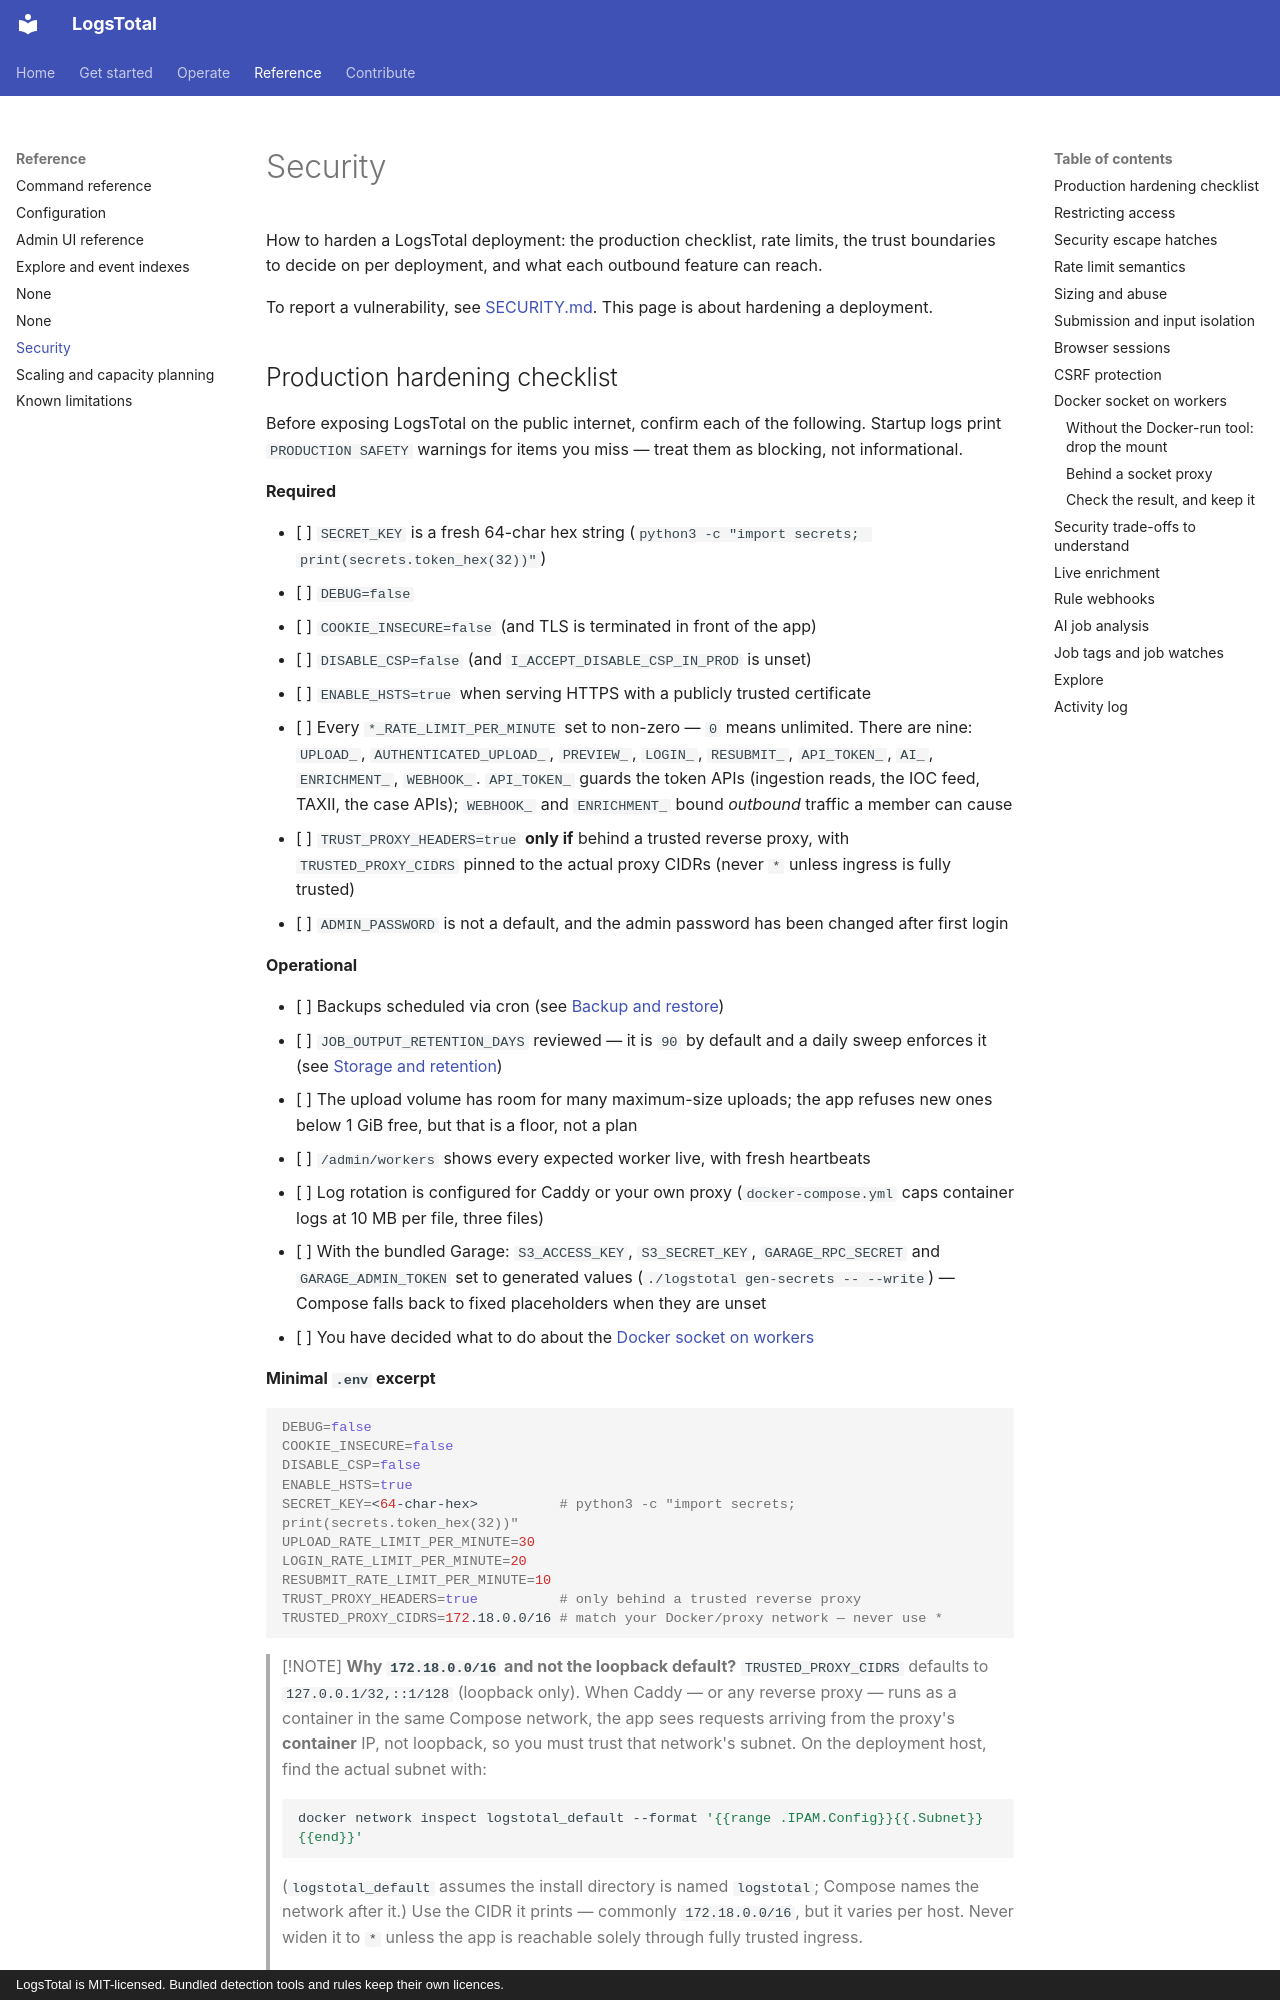

repository: wagga40/LogsTotal · page: security/index.html · generator: mkdocs · copyright: LogsTotal is MIT-licensed. Bundled detection tools and rules keep their own licences.

# Security

How to harden a LogsTotal deployment: the production checklist, rate limits, the trust boundaries to decide on per deployment, and what each outbound feature can reach.

To report a vulnerability, see [SECURITY.md](https://github.com/wagga40/LogsTotal/blob/main/SECURITY.md). This page is about hardening a deployment.

## Production hardening checklist

Before exposing LogsTotal on the public internet, confirm each of the following. Startup logs print `PRODUCTION SAFETY` warnings for items you miss — treat them as blocking, not informational.

**Required**

- [ ] `SECRET_KEY` is a fresh 64-char hex string (`python3 -c "import secrets; print(secrets.token_hex(32))"`)
- [ ] `DEBUG=false`
- [ ] `COOKIE_INSECURE=false` (and TLS is terminated in front of the app)
- [ ] `DISABLE_CSP=false` (and `I_ACCEPT_DISABLE_CSP_IN_PROD` is unset)
- [ ] `ENABLE_HSTS=true` when serving HTTPS with a publicly trusted certificate
- [ ] Every `*_RATE_LIMIT_PER_MINUTE` set to non-zero — `0` means unlimited. There are nine: `UPLOAD_`, `AUTHENTICATED_UPLOAD_`, `PREVIEW_`, `LOGIN_`, `RESUBMIT_`, `API_TOKEN_`, `AI_`, `ENRICHMENT_`, `WEBHOOK_`. `API_TOKEN_` guards the token APIs (ingestion reads, the IOC feed, TAXII, the case APIs); `WEBHOOK_` and `ENRICHMENT_` bound *outbound* traffic a member can cause
- [ ] `TRUST_PROXY_HEADERS=true` **only if** behind a trusted reverse proxy, with `TRUSTED_PROXY_CIDRS` pinned to the actual proxy CIDRs (never `*` unless ingress is fully trusted)
- [ ] `ADMIN_PASSWORD` is not a default, and the admin password has been changed after first login

**Operational**

- [ ] Backups scheduled via cron (see [Backup and restore](runbooks/backup-and-restore.md))
- [ ] `JOB_OUTPUT_RETENTION_DAYS` reviewed — it is `90` by default and a daily sweep enforces it (see [Storage and retention](runbooks/storage.md))
- [ ] The upload volume has room for many maximum-size uploads; the app refuses new ones below 1 GiB free, but that is a floor, not a plan
- [ ] `/admin/workers` shows every expected worker live, with fresh heartbeats
- [ ] Log rotation is configured for Caddy or your own proxy (`docker-compose.yml` caps container logs at 10 MB per file, three files)
- [ ] With the bundled Garage: `S3_ACCESS_KEY`, `S3_SECRET_KEY`, `GARAGE_RPC_SECRET` and `GARAGE_ADMIN_TOKEN` set to generated values (`./logstotal gen-secrets -- --write`) — Compose falls back to fixed placeholders when they are unset
- [ ] You have decided what to do about the [Docker socket on workers](#docker-socket-on-workers)

**Minimal `.env` excerpt**

```bash
DEBUG=false
COOKIE_INSECURE=false
DISABLE_CSP=false
ENABLE_HSTS=true
SECRET_KEY=<64-char-hex>          # python3 -c "import secrets; print(secrets.token_hex(32))"
UPLOAD_RATE_LIMIT_PER_MINUTE=30
LOGIN_RATE_LIMIT_PER_MINUTE=20
RESUBMIT_RATE_LIMIT_PER_MINUTE=10
TRUST_PROXY_HEADERS=true          # only behind a trusted reverse proxy
TRUSTED_PROXY_CIDRS=172.18.0.0/16 # match your Docker/proxy network — never use *
```

> [!NOTE]
> **Why `172.18.0.0/16` and not the loopback default?** `TRUSTED_PROXY_CIDRS` defaults to `127.0.0.1/32,::1/128` (loopback only). When Caddy — or any reverse proxy — runs as a container in the same Compose network, the app sees requests arriving from the proxy's **container** IP, not loopback, so you must trust that network's subnet. On the deployment host, find the actual subnet with:
>
> ```bash
> docker network inspect logstotal_default --format '{{range .IPAM.Config}}{{.Subnet}}{{end}}'
> ```
>
> (`logstotal_default` assumes the install directory is named `logstotal`; Compose names the network after it.) Use the CIDR it prints — commonly `172.18.0.0/16`, but it varies per host. Never widen it to `*` unless the app is reachable solely through fully trusted ingress.

> [!IMPORTANT]
> **List every proxy hop, not just the last one.** `X-Forwarded-For` is built by appending: each proxy adds the address it saw to the right of whatever arrived, so the leftmost entry is whatever the original caller chose to send. LogsTotal therefore reads the chain **from the right** and returns the first address that is *not* in `TRUSTED_PROXY_CIDRS`.
>
> With one reverse proxy that is simply the client's real address. With two or more — a load balancer in front of Caddy, say — you must list all of them, or the client IP resolves to your own inner proxy and every per-IP rate limit shares one bucket.
>
> Leave the default in place behind a proxy and any caller can pick their own IP: the login, upload and resubmit limits all bucket per IP, so rotating the header would give a fresh quota on every request.

The app logs `PRODUCTION SAFETY` warnings at startup for risky setting combinations (DEBUG enabled, CSP disabled, weak SECRET_KEY, rate limits disabled, wildcard proxy CIDRs). Review startup logs after deployment and resolve all warnings.
